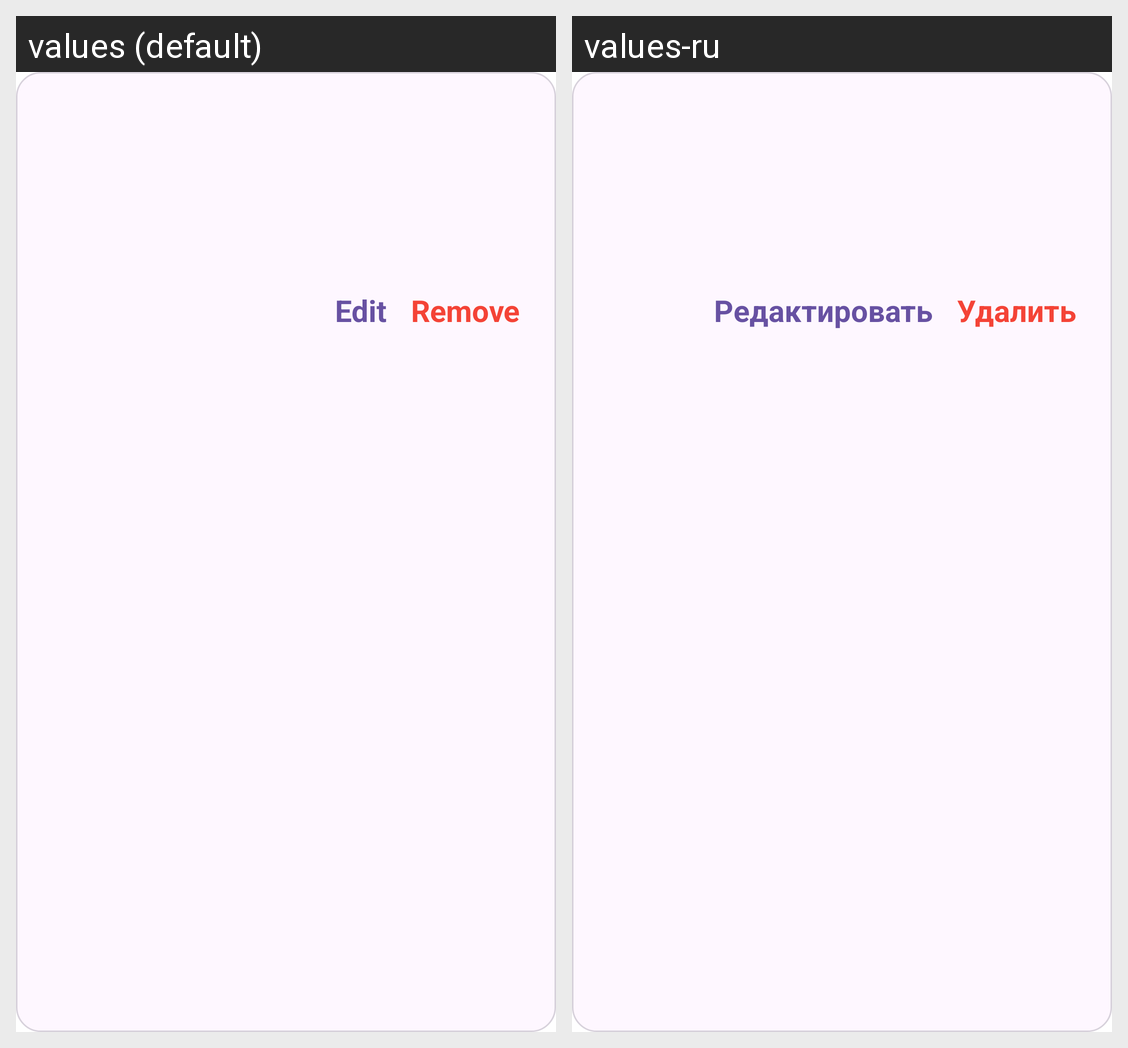

This grid shows one Android layout under two languages. Give, for every string resource on the screen, its name, the default text and each shown locale's text.
Android screen res/layout/fragment_card_job.xml rendered under 2 locales, left to right: values (default), values-ru. Device: Nexus 5 (rendered at 1080×1920; each locale shown at half size, 540×960, under a caption strip naming it); theme Theme.NeWork.
Strings drawn on this screen, with the default value and each locale's value (text and hints the layout hard-codes, and strings that could not be matched under every locale, appear in the picture but are not listed):

job_remove
  values: Remove
  values-ru: Удалить

job_edit
  values: Edit
  values-ru: Редактировать
